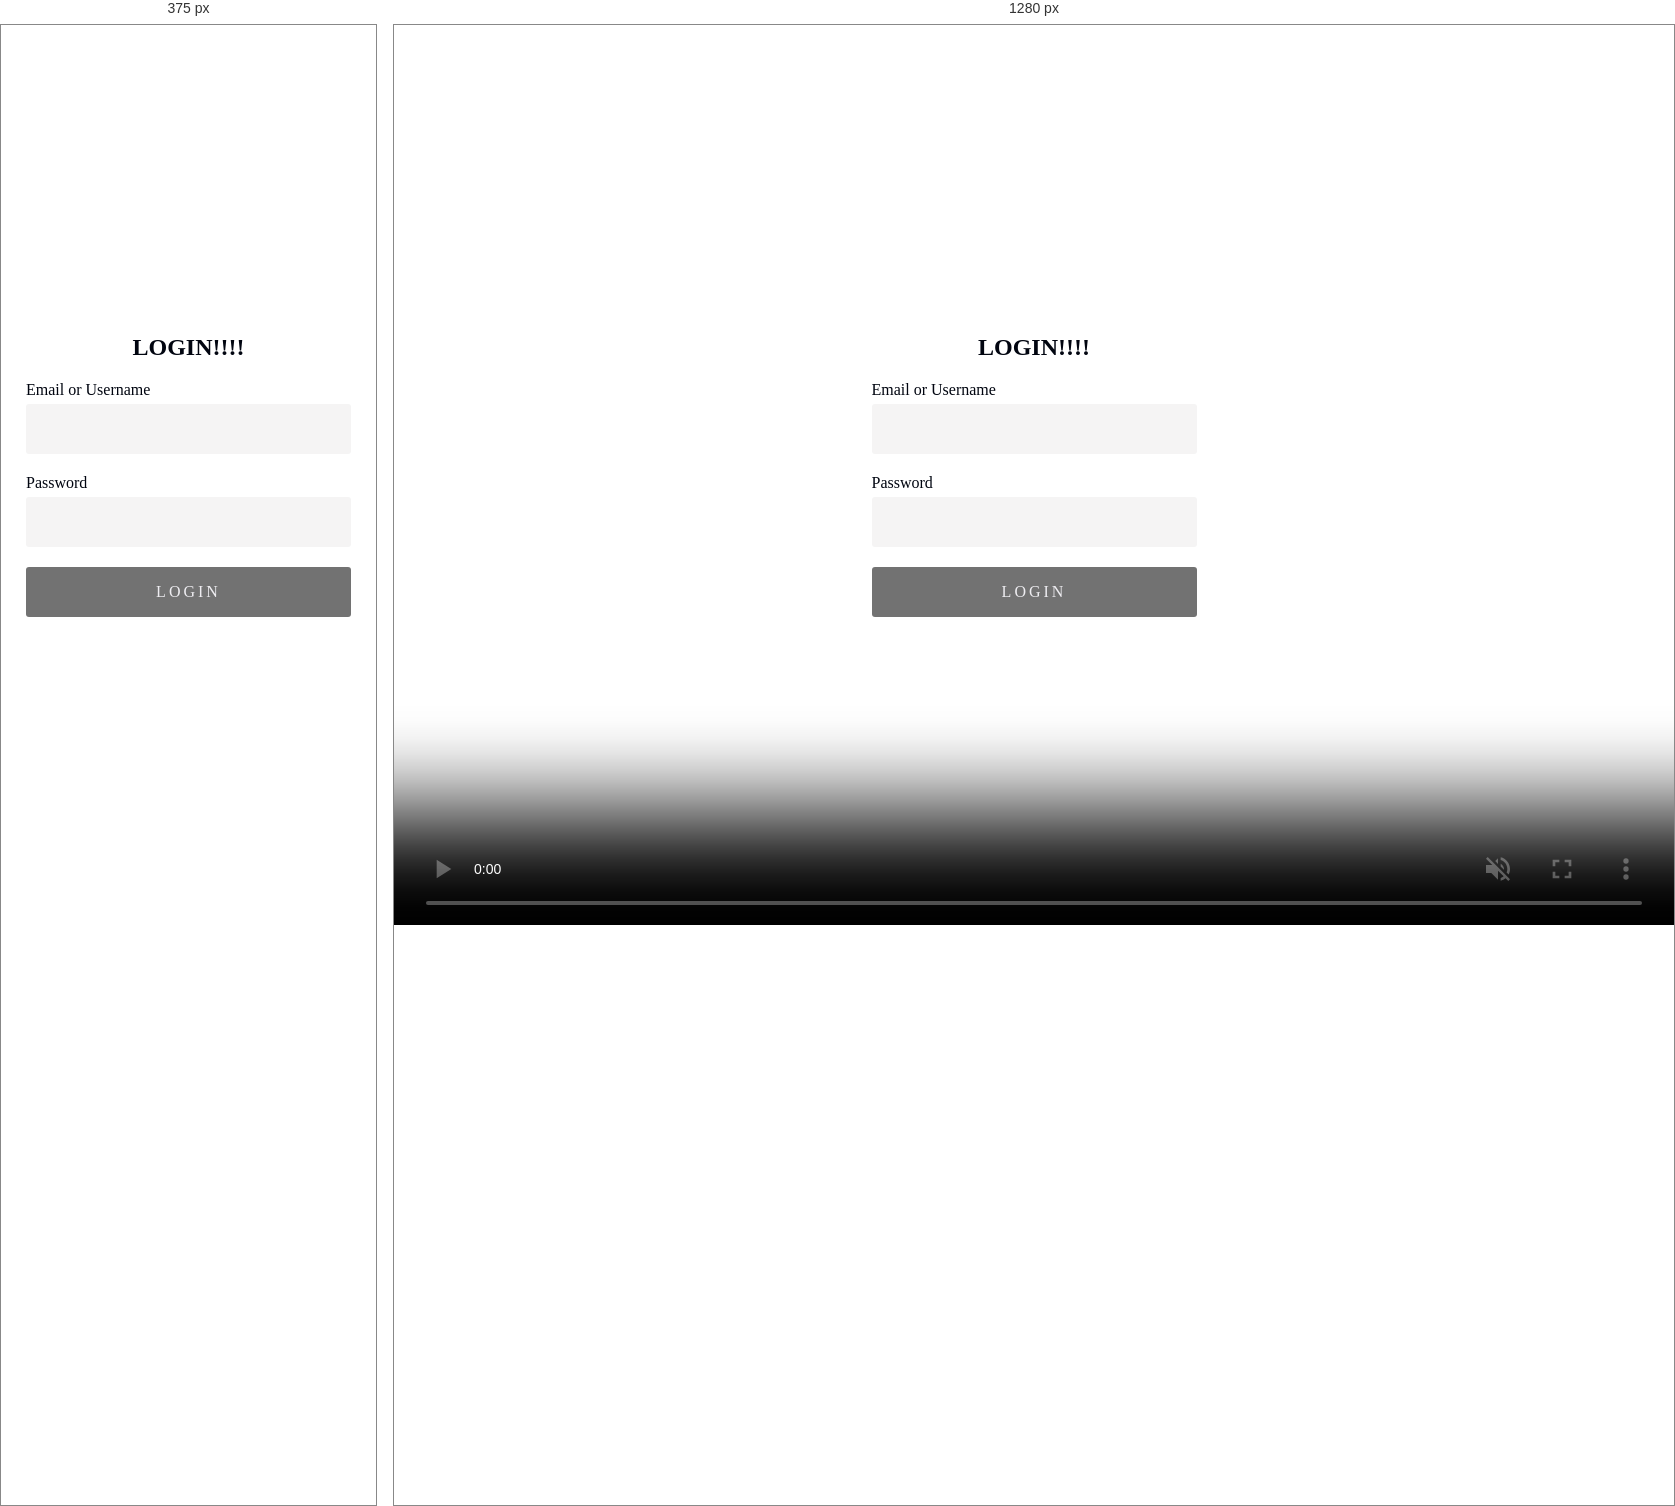
Rendered at 375 px and 1280 px, left to right.

<!-- file: bgin.html -->
<!DOCTYPE html>
<html lang="en">
<head>
    <meta charset="UTF-8">
    <link rel="stylesheet" href="bgcss.css">
</head>
<body>
    <video id="videobg" poster="poster.JPG" autoplay muted loop>
     <source src="vdo.mp4" type="video/mp4"></video>
     <div class="wrapper">
        <div class="form">
            <div class="title">
                LOGIN!!!!
            </div>
            <form method="post" action="index.html" onsubmit="return validation();">
                <div class="input_wrap">
                    <label for="input_text">Email or Username</label>
                    <div class="input_field">
                        <input type="text" class="input" id="input_text">
                    </div>
                </div>
                <div class="input_wrap">
                    <label for="input_password">Password</label>
                    <div class="input_field">
                        <input type="password" class="input" id="input_password">

                    </div>
                </div>
                <div class="input_wrap">
                    <span class="error_msg">Incorrect username or password. Please try again</span>
                    <input type="submit" id="login_btn" class="btn disabled" value="Login" disabled="true">
                </div>
            </form>
        </div>
    </div>
    
    <script src="vali.js"></script>
    
    </body>
    </html>

/* @media block from bgcss.css */
@media (max-width:767px){
    #videobg{
        display: none;
    }
    body{
        background: url('poster.jpg');
        background-size: cover;
    }
}